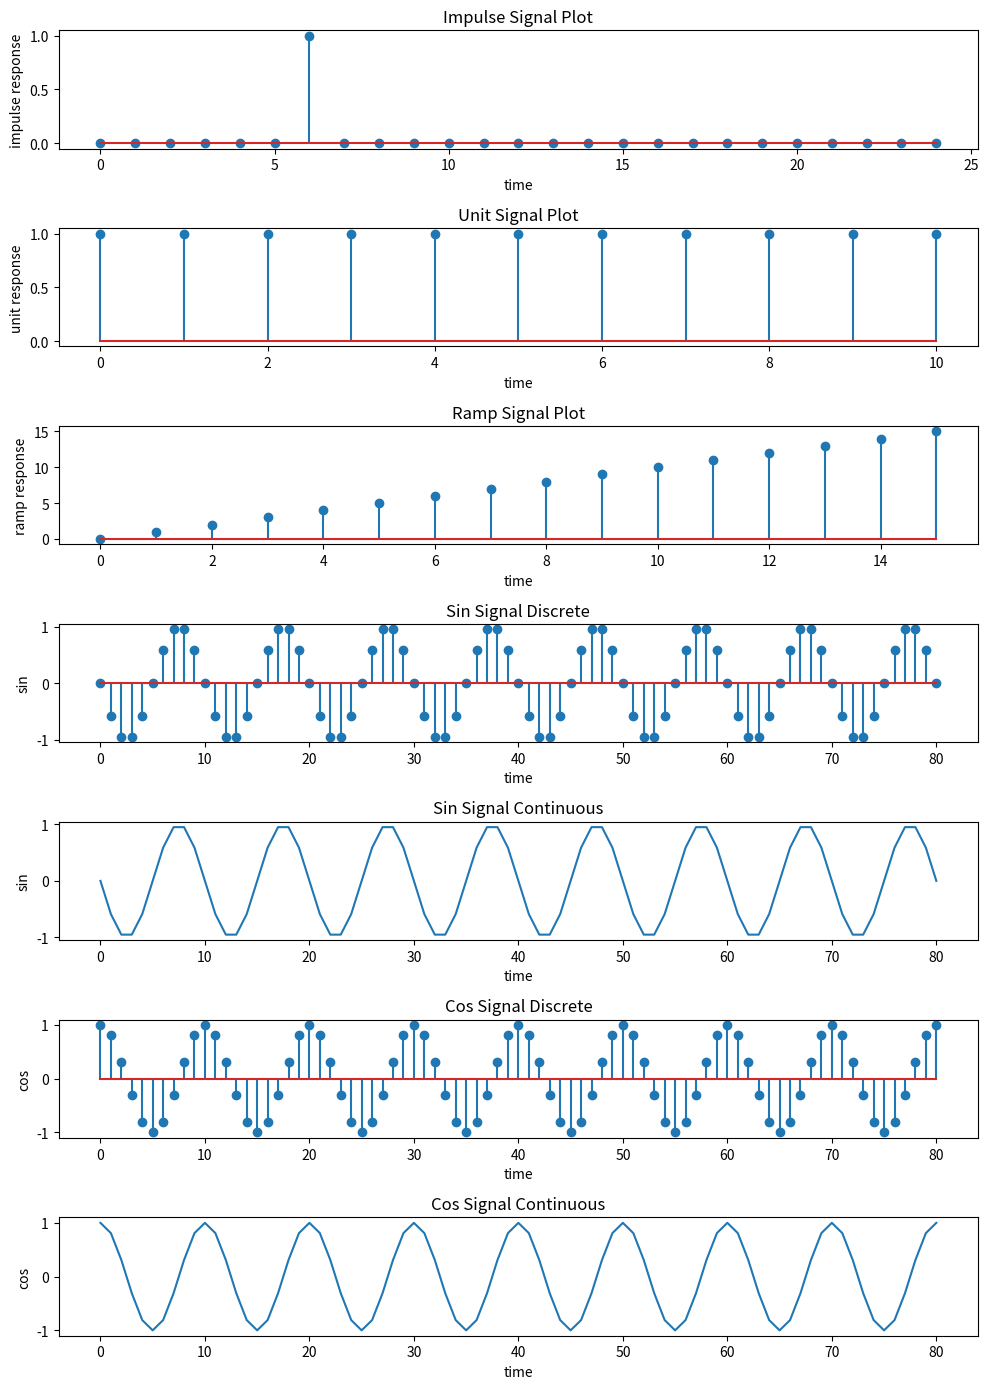

The matplotlib source for this figure:
import numpy as np
import matplotlib.pyplot as plt

# defining functions

def gen_impulse(time, pos):
  dis_signal = np.zeros(time)
  dis_signal[pos] = 1
  return dis_signal

def gen_unit(time):
  dis_signal = np.ones(time)
  return dis_signal

def gen_ramp(time):
  dis_signal = np.arange(0, time+1)
  return dis_signal

def gen_sin(time, amp, f):
  t = np.arange(0, time+1)
  dis_signal = amp*np.sin(2*np.pi*f*t)
  return dis_signal

def gen_cos(time, amp, f):
  t = np.arange(0, time+1)
  dis_signal = amp*np.cos(2*np.pi*f*t)
  return dis_signal

# calling funSctions

impulse_signal = gen_impulse(25, 6)
unit_signal = gen_unit(11)
ramp_signal = gen_ramp(15)
sin_signal= gen_sin(80, 1, 0.9)
cos_signal= gen_cos(80, 1, 0.9)

# plotting functions

plt.figure(figsize=(10, 14))

plt.subplot(7,1,1)
plt.title("Impulse Signal Plot")
plt.stem(impulse_signal)
plt.xlabel("time")
plt.ylabel("impulse response")

plt.subplot(7,1,2)
plt.title("Unit Signal Plot")
plt.stem(unit_signal)
plt.xlabel("time")
plt.ylabel("unit response")

plt.subplot(7,1,3)
plt.title("Ramp Signal Plot")
plt.stem(ramp_signal)
plt.xlabel("time")
plt.ylabel("ramp response")

plt.subplot(7,1,4)
plt.title("Sin Signal Discrete")
plt.stem(sin_signal)
plt.xlabel("time")
plt.ylabel("sin")

plt.subplot(7,1,5)
plt.title("Sin Signal Continuous")
plt.plot(sin_signal)
plt.xlabel("time")
plt.ylabel("sin")

plt.subplot(7,1,6)
plt.title("Cos Signal Discrete")
plt.stem(cos_signal)
plt.xlabel("time")
plt.ylabel("cos")

plt.subplot(7,1,7)
plt.title("Cos Signal Continuous")
plt.plot(cos_signal)
plt.xlabel("time")
plt.ylabel("cos")

plt.tight_layout()
plt.show()
